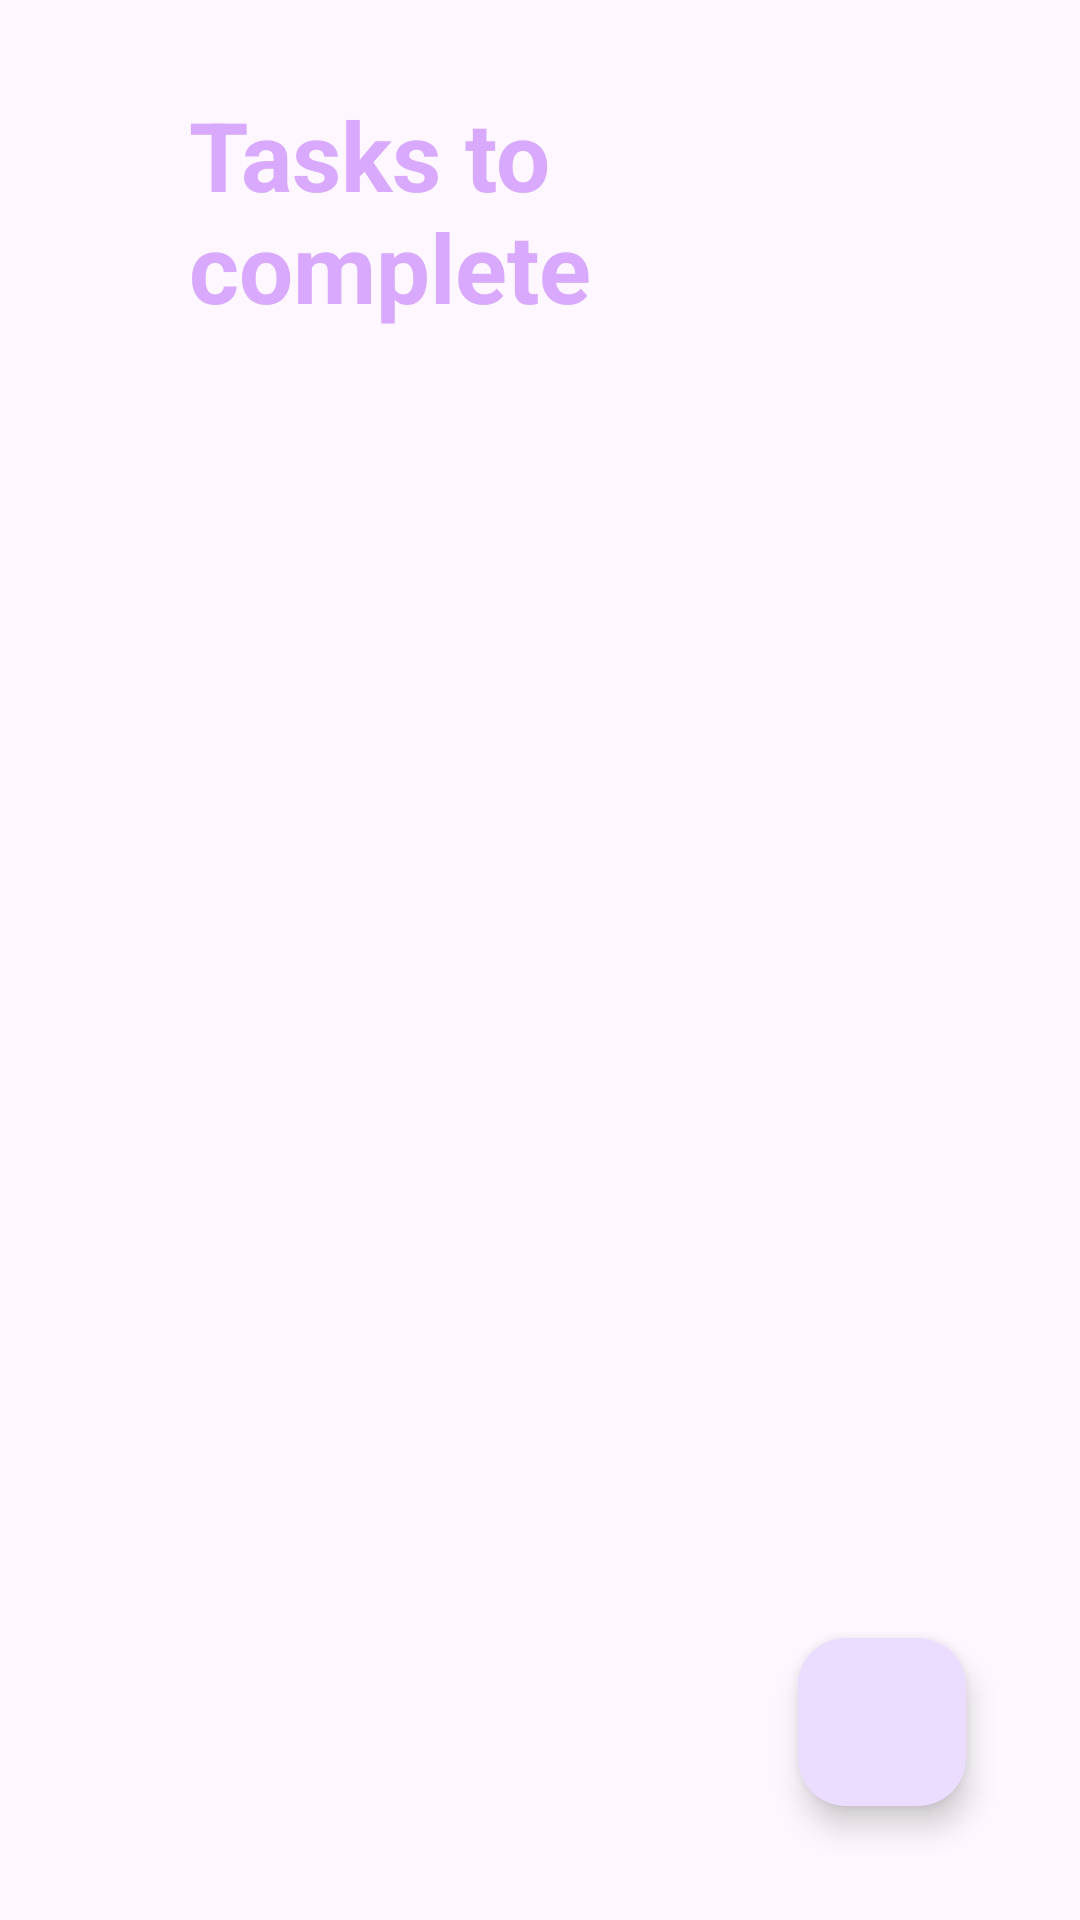

Reconstruct the res/layout file that produces this screen, plus the resources it refers to.
<!-- AndroidManifest.xml: application theme Theme.Databasepractice -->
<!-- res/layout/activity_main.xml -->
<?xml version="1.0" encoding="utf-8"?>
<RelativeLayout xmlns:android="http://schemas.android.com/apk/res/android"
    xmlns:app="http://schemas.android.com/apk/res-auto"
    xmlns:tools="http://schemas.android.com/tools"
    android:layout_width="match_parent"
    android:layout_height="match_parent"
    tools:context=".Utils.MainActivity">

    <com.airbnb.lottie.LottieAnimationView
        android:layout_width="62dp"
        android:layout_height="82dp"
        android:layout_alignParentStart="true"
        android:layout_alignParentBottom="true"
        android:layout_marginStart="-1dp"
        android:layout_marginBottom="641dp"
        app:layout_constraintBaseline_toBottomOf="parent"
        app:layout_constraintBottom_toBottomOf="parent"
        app:layout_constraintDimensionRatio="1:1"
        app:layout_constraintHorizontal_bias="0.632"
        app:layout_constraintLeft_toLeftOf="parent"
        app:layout_constraintRight_toRightOf="parent"
        app:layout_constraintWidth_percent="0.5"
        app:lottie_rawRes="@raw/happy"
        tools:ignore="ImageContrastCheck" />

    <TextView
        android:id="@+id/textview"
        android:layout_width="298dp"
        android:layout_height="wrap_content"
        android:layout_alignParentStart="true"
        android:layout_alignParentTop="true"
        android:layout_alignParentEnd="true"
        android:layout_marginStart="63dp"
        android:layout_marginTop="30dp"
        android:layout_marginEnd="49dp"
        android:text="@string/tasks_to_complete"
        android:textColor="@color/lavender"
        android:textSize="32sp"
        android:textStyle="bold"
        tools:ignore="TextSizeCheck" />

    <androidx.recyclerview.widget.RecyclerView
        android:id="@+id/recyclerview"
        android:layout_width="404dp"
        android:layout_height="483dp"
        android:layout_below="@id/textview"
        android:layout_alignParentStart="true"
        android:layout_alignParentEnd="true"
        android:layout_alignParentBottom="true"
        android:layout_marginStart="0dp"
        android:layout_marginTop="43dp"
        android:layout_marginEnd="7dp"
        android:layout_marginBottom="132dp"
        app:layoutManager="androidx.recyclerview.widget.LinearLayoutManager"
        tools:listitem="@layout/task_layout" />

    <com.google.android.material.floatingactionbutton.FloatingActionButton
        android:layout_width="wrap_content"
        android:layout_height="wrap_content"
        android:layout_alignParentEnd="true"
        android:layout_alignParentBottom="true"
        android:layout_margin="38dp"
        android:id="@+id/fbt"
        android:contentDescription="@string/add_button_description"
        android:src="@drawable/plus"
        tools:ignore="RelativeOverlap" />

</RelativeLayout>
<!-- res/layout/task_layout.xml (included above) -->
<?xml version="1.0" encoding="utf-8"?>
<androidx.cardview.widget.CardView xmlns:android="http://schemas.android.com/apk/res/android"
    xmlns:tools="http://schemas.android.com/tools"
    android:layout_width="match_parent"
    android:layout_height="wrap_content"
    xmlns:app="http://schemas.android.com/apk/res-auto"
    app:cardCornerRadius="8dp"
    app:cardElevation="5dp"
    android:layout_marginHorizontal="16dp"
    android:layout_marginVertical="8dp">


    <RelativeLayout
        android:layout_width="match_parent"
        android:layout_height="wrap_content"
        android:padding="8dp">

        <com.google.android.material.checkbox.MaterialCheckBox
            android:id="@+id/checkbox"
            android:layout_width="match_parent"
            android:layout_height="wrap_content"
            android:buttonTint="@color/lightPurple"
            android:fontFamily="@font/convergence"
            android:paddingStart="8dp"
            android:text="@string/tsk_1" />
    </RelativeLayout>


</androidx.cardview.widget.CardView>
<!-- resources referenced by this layout -->
<resources>
  <color name="lavender">#D9A9FE</color>
  <color name="lightPurple">#FFCCFF</color>
  <string name="add_button_description">Add new task</string>
  <string name="tasks_to_complete">Tasks to complete</string>
  <string name="tsk_1">TSK 1</string>
  <style name="Theme.Databasepractice" parent="Base.Theme.Databasepractice" />
  <style name="Base.Theme.Databasepractice" parent="Theme.Material3.DayNight.NoActionBar">
          
          
      </style>
</resources>
